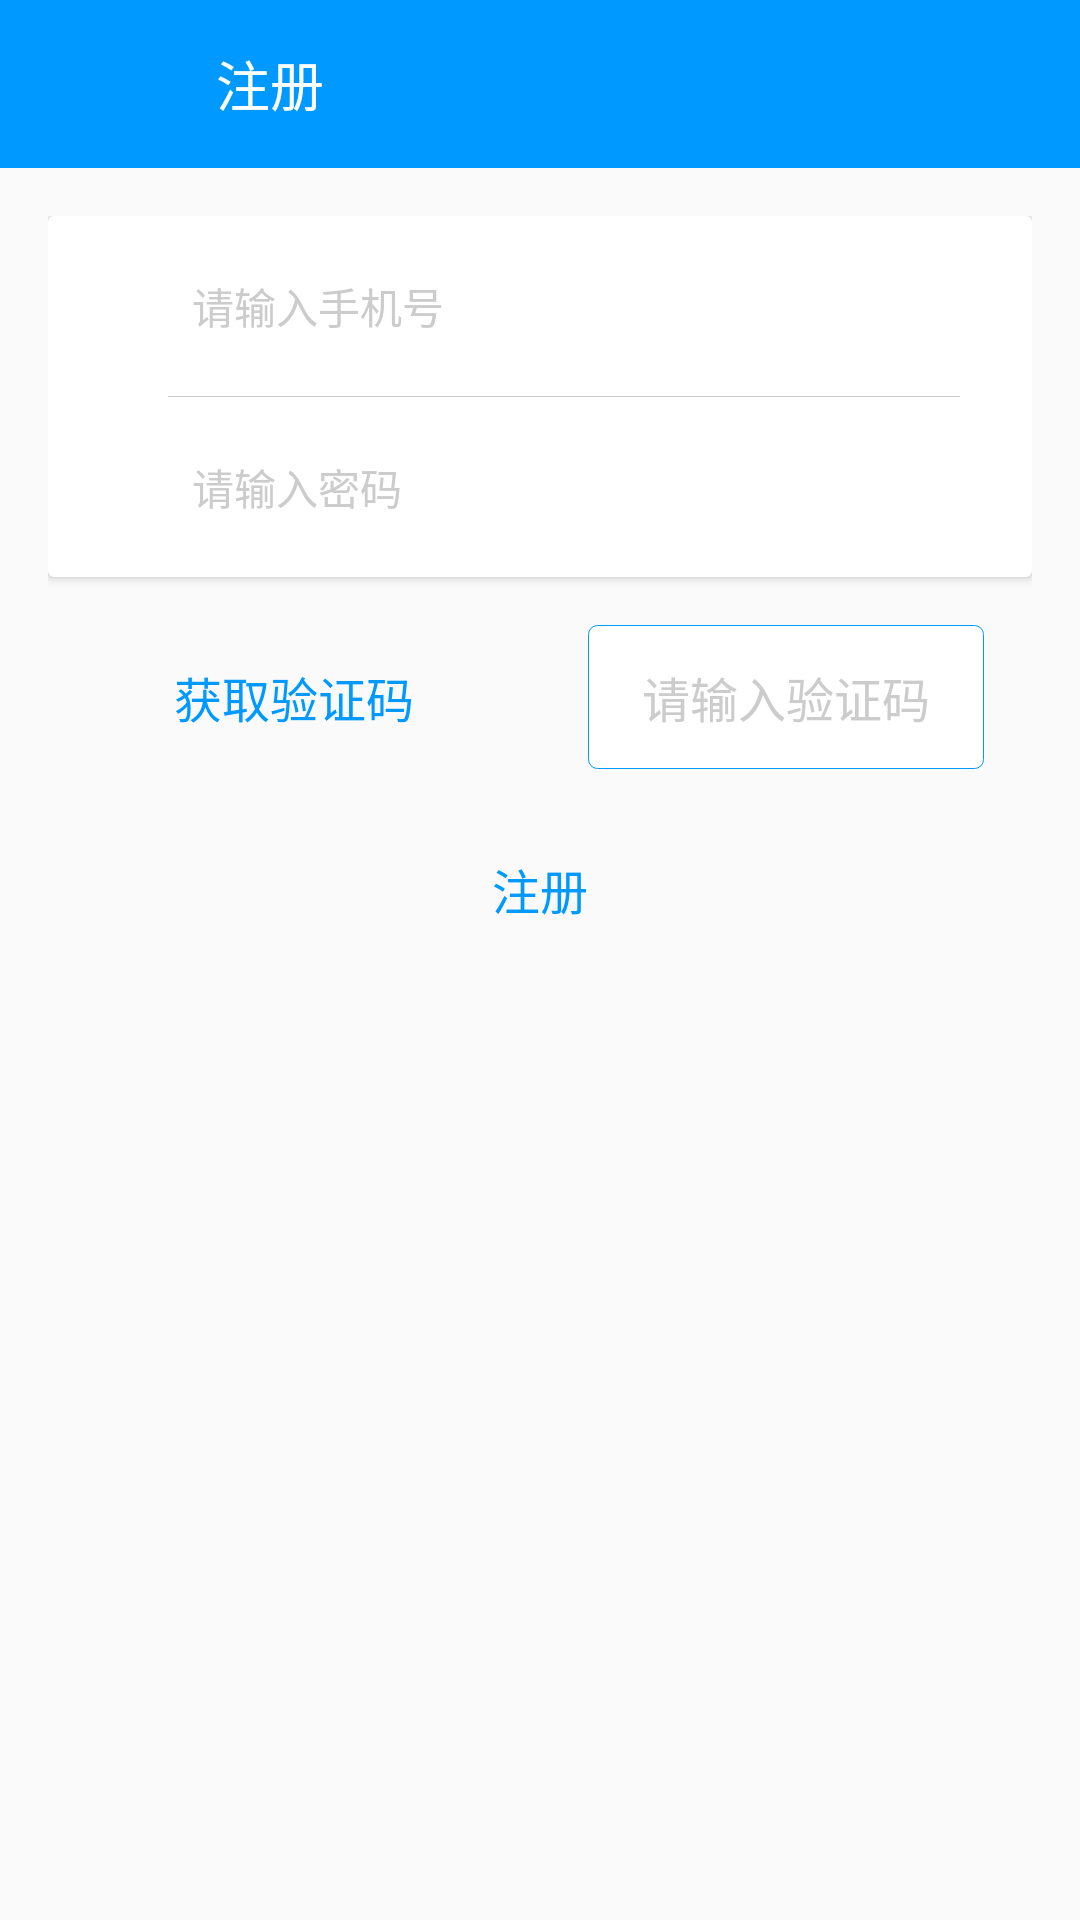

The Android layout XML behind this screen, and the referenced resources:
<!-- AndroidManifest.xml: application theme AppTheme -->
<!-- res/layout/activity_register.xml -->
<?xml version="1.0" encoding="utf-8"?>
<LinearLayout xmlns:android="http://schemas.android.com/apk/res/android"
    xmlns:app="http://schemas.android.com/apk/res-auto"
    xmlns:tools="http://schemas.android.com/tools"
    android:id="@+id/activity_login"
    android:layout_width="match_parent"
    android:layout_height="match_parent"
    android:fitsSystemWindows="true"
    android:orientation="vertical"
    tools:context="com.example.peter.newsadmin.activity.LoginActivity">

    <android.support.design.widget.AppBarLayout
        android:layout_width="match_parent"
        android:layout_height="?attr/actionBarSize"
        android:background="@color/blue">

        <LinearLayout
            android:layout_width="match_parent"
            android:layout_height="match_parent"
            android:orientation="horizontal">

            <ImageView
                android:id="@+id/btn_back_user"
                android:layout_width="@dimen/public_hint"
                android:layout_height="@dimen/public_hint"
                android:layout_gravity="center_vertical"
                android:layout_marginLeft="@dimen/public_hint"
                android:tint="@color/white"
                app:srcCompat="@drawable/white_arrow_back" />

            <TextView
                android:layout_width="wrap_content"
                android:layout_height="wrap_content"
                android:layout_gravity="center_vertical"
                android:layout_marginStart="@dimen/public_hint"
                android:text="@string/register"
                android:textColor="@color/white"
                android:textSize="@dimen/textSize36px" />
        </LinearLayout>
    </android.support.design.widget.AppBarLayout>

    <LinearLayout
        android:layout_width="match_parent"
        android:layout_height="match_parent"
        android:orientation="vertical"
        android:padding="@dimen/activity_horizontal_margin">

        <android.support.v7.widget.CardView
            android:layout_width="match_parent"
            android:layout_height="wrap_content">

            <LinearLayout
                android:layout_width="match_parent"
                android:layout_height="wrap_content"
                android:orientation="vertical">

                <LinearLayout
                    android:layout_width="match_parent"
                    android:layout_height="@dimen/login_card"
                    android:orientation="horizontal">

                    <ImageView
                        android:layout_width="@dimen/public_hint"
                        android:layout_height="@dimen/public_hint"
                        android:layout_gravity="center"
                        android:layout_margin="@dimen/login_hint"
                        app:srcCompat="@drawable/ic_user_logo_gray_24dp" />

                    <EditText
                        android:id="@+id/register_number"
                        android:layout_width="match_parent"
                        android:layout_height="match_parent"
                        android:background="@null"
                        android:hint="@string/register_phone"
                        android:paddingLeft="@dimen/login_hint"
                        android:inputType="number"
                        android:textColorHint="@color/gray"
                        android:textSize="@dimen/textSize28px" />
                </LinearLayout>

                <View
                    android:layout_width="match_parent"
                    android:layout_height="0.1dp"
                    android:layout_marginLeft="@dimen/public_login_weight"
                    android:layout_marginRight="@dimen/public_hint"
                    android:background="@color/gray"></View>

                <LinearLayout
                    android:layout_width="match_parent"
                    android:layout_height="@dimen/login_card"
                    android:orientation="horizontal">

                    <ImageView
                        android:layout_width="@dimen/public_hint"
                        android:layout_height="@dimen/public_hint"
                        android:layout_gravity="center"
                        android:layout_margin="@dimen/login_hint"
                        app:srcCompat="@drawable/ic_password" />

                    <EditText
                        android:id="@+id/register_password"
                        android:layout_width="0dp"
                        android:layout_height="match_parent"
                        android:layout_weight="1"
                        android:background="@null"
                        android:hint="@string/register_password"
                        android:inputType="textPassword"
                        android:paddingLeft="@dimen/login_hint"
                        android:textColorHint="@color/gray"
                        android:textSize="@dimen/textSize28px" />

                </LinearLayout>
            </LinearLayout>
        </android.support.v7.widget.CardView>
        <LinearLayout
            android:layout_width="match_parent"
            android:layout_height="wrap_content"
            android:orientation="horizontal"
            android:layout_marginTop="@dimen/activity_horizontal_margin"
            android:paddingLeft="@dimen/activity_horizontal_margin"
            android:paddingRight="@dimen/activity_horizontal_margin">
        <Button
            android:id="@+id/btn_register_get_code"
            android:layout_width="0dp"
            android:layout_height="@dimen/login_editText_hight"
            android:background="@drawable/public_button_shape"
            android:layout_weight="1"
            android:text="@string/register_get_verification_code"
            android:textSize="@dimen/textSize32px"
            android:textColor="@drawable/public_button_text_color"
            android:layout_marginRight="@dimen/activity_horizontal_margin"/>

            <EditText
                android:id="@+id/code_edit"
                android:layout_width="0dp"
                android:layout_height="@dimen/login_editText_hight"
                android:layout_gravity="center_vertical"
                android:layout_marginLeft="@dimen/activity_horizontal_margin"
                android:layout_weight="1"
                android:background="@drawable/register_code_shape"
                android:gravity="center"
                android:hint="@string/register_verification_hitn"
                android:inputType="number"
                android:maxLength="6"
                android:textColor="@color/blue"
                android:textColorHint="@color/gray"
                android:textSize="@dimen/textSize32px" />
        </LinearLayout>
        <Button
            android:id="@+id/btn_register_register"
            android:layout_marginTop="@dimen/activity_horizontal_margin"
            android:layout_width="match_parent"
            android:layout_height="@dimen/login_editText_hight"
            android:background="@drawable/public_button_shape"
            android:text="@string/register"
            android:textSize="@dimen/textSize32px"
            android:textColor="@drawable/public_button_text_color" />
    </LinearLayout>
    </LinearLayout>
<!-- resources referenced by this layout -->
<resources>
  <color name="blue">#0099FF</color>
  <color name="gray">#CCCCCC</color>
  <color name="white">#FFFFFF</color>
  <dimen name="activity_horizontal_margin">16dp</dimen>
  <dimen name="login_card">60dp</dimen>
  <dimen name="login_editText_hight">48dp</dimen>
  <dimen name="login_hint">8dp</dimen>
  <dimen name="public_hint">24dp</dimen>
  <dimen name="public_login_weight">40dp</dimen>
  <dimen name="textSize28px">14sp</dimen>
  <dimen name="textSize32px">16sp</dimen>
  <dimen name="textSize36px">18sp</dimen>
  <!-- drawable public_button_shape (drawable) -->
  <?xml version="1.0" encoding="utf-8"?>
  <selector xmlns:android="http://schemas.android.com/apk/res/android">
      <item android:drawable="@drawable/public_button_pressed" android:state_pressed="true"/>
      <item android:drawable="@drawable/public_button_unpress" android:state_pressed="false"/>
  </selector>
  <!-- drawable public_button_text_color (drawable) -->
  <?xml version="1.0" encoding="utf-8"?>
  <selector xmlns:android="http://schemas.android.com/apk/res/android">
      <item android:color="@color/blue" android:state_pressed="false"/>
      <item android:color="@color/white" android:state_pressed="true"/>
  </selector>
  <!-- drawable register_code_shape (drawable) -->
  <?xml version="1.0" encoding="UTF-8"?>
  <shape xmlns:android="http://schemas.android.com/apk/res/android">
      <solid android:color="@color/white" />
      <corners android:radius="3dip" />
      <stroke
          android:width="0.1dip"
          android:color="@color/blue" />
  </shape>
  <string name="register">注册</string>
  <string name="register_get_verification_code">获取验证码</string>
  <string name="register_password">请输入密码</string>
  <string name="register_phone">请输入手机号</string>
  <string name="register_verification_hitn">请输入验证码</string>
  <style name="AppTheme" parent="Theme.AppCompat.DayNight.NoActionBar">
          
          <item name="colorPrimary">@color/colorPrimary</item>
          <item name="colorPrimaryDark">@color/blue</item>
          <item name="colorAccent">@color/colorAccent</item>
          <item name="android:actionModeBackground">@color/blue</item>
          <item name="android:textColorHint">@color/gray</item>
          <item name="colorControlNormal">@color/gray</item>
          <item name="colorControlActivated">@color/blue</item>
          <item name="colorControlHighlight">@color/blue</item>
      </style>
  <!-- drawable public_button_unpress (drawable) -->
  <?xml version="1.0" encoding="UTF-8"?>
  <shape xmlns:android="http://schemas.android.com/apk/res/android">
      <solid android:color="@color/white" />
      <corners android:radius="3dip" />
      <stroke
          android:width="0.1dip"
          android:color="@color/white" />
  </shape>
  <color name="colorPrimary">#3F51B5</color>
  <color name="colorAccent">#FF4081</color>
</resources>
